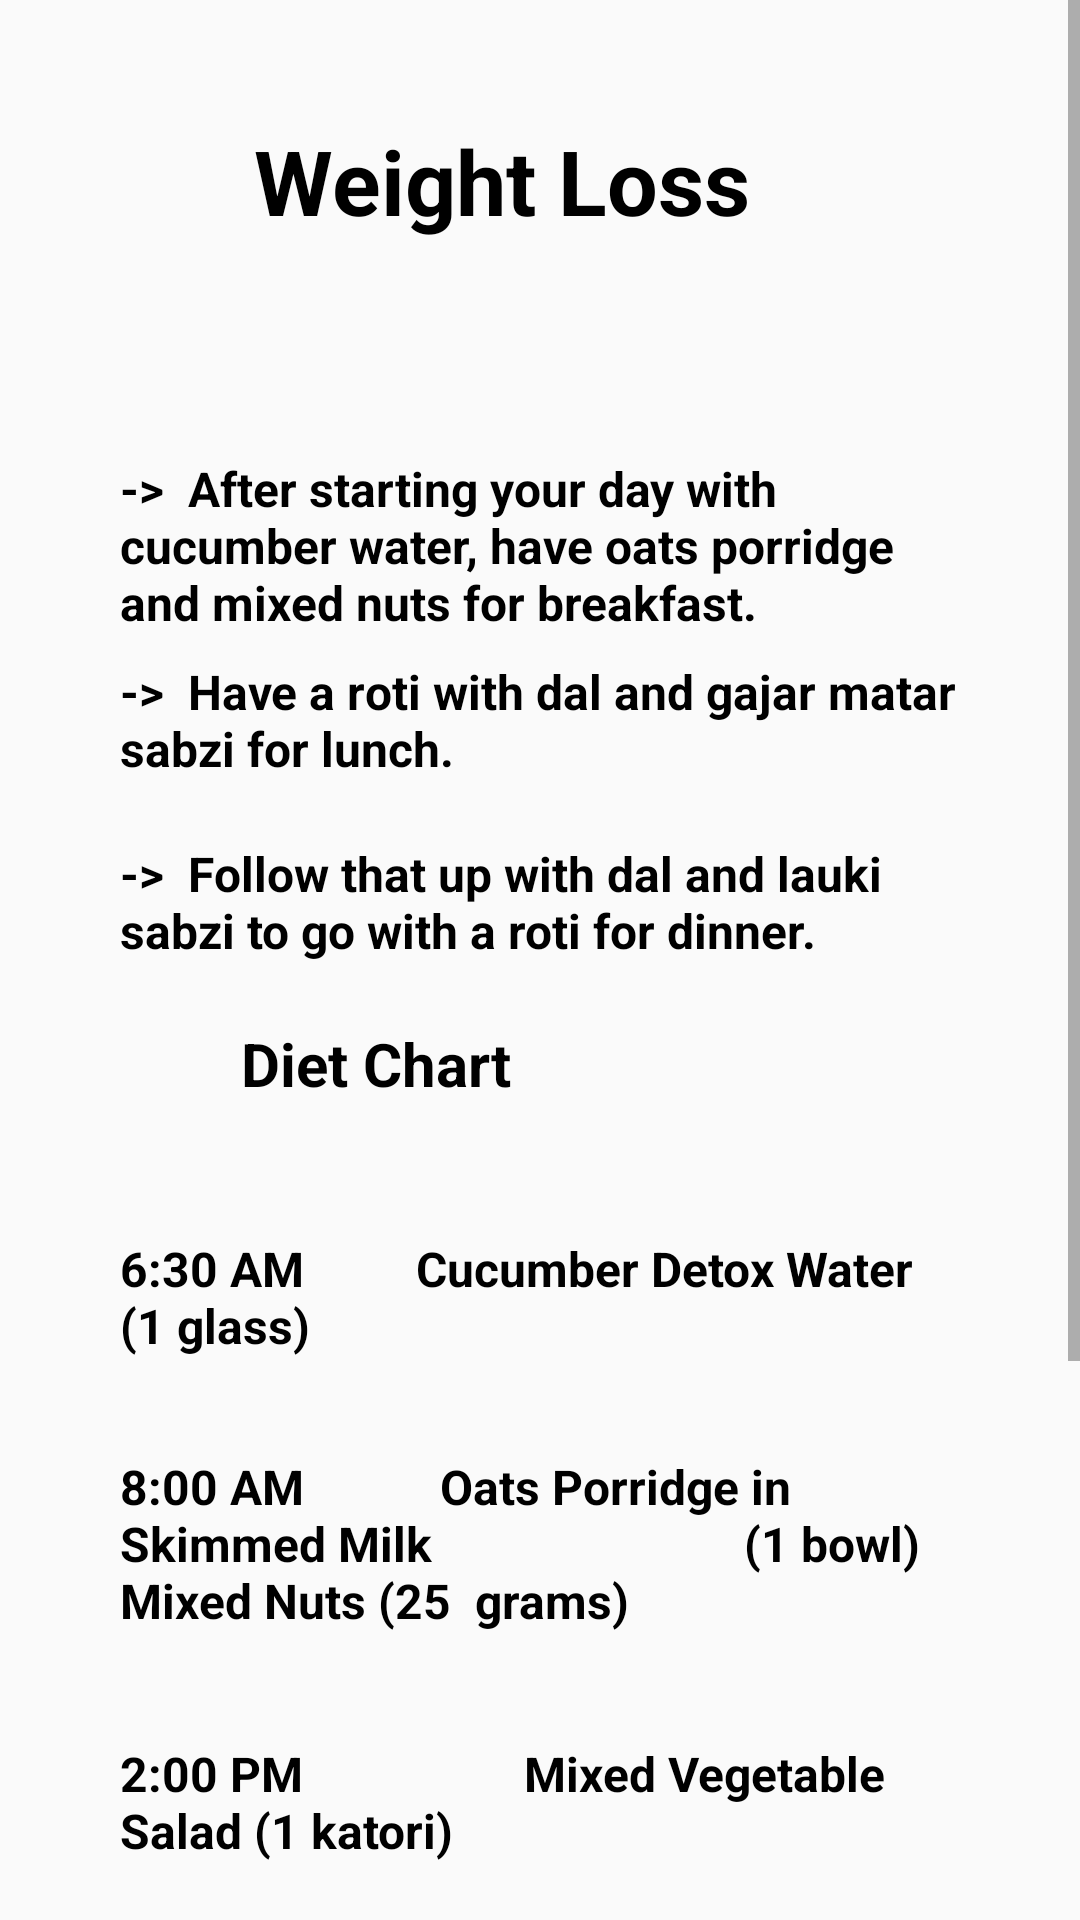

Write the Android layout XML for this screen, with the resource values it uses.
<!-- AndroidManifest.xml: application theme Theme.FireBaseOne -->
<!-- res/layout/weight_loss.xml -->
<?xml version="1.0" encoding="utf-8"?>
<ScrollView xmlns:android="http://schemas.android.com/apk/res/android"
    xmlns:app="http://schemas.android.com/apk/res-auto"
    xmlns:tools="http://schemas.android.com/tools"
    android:layout_height="match_parent"
    android:layout_width="match_parent"
    >
    <androidx.constraintlayout.widget.ConstraintLayout
        android:layout_width="match_parent"
        android:layout_height="wrap_content"
        android:padding="40dp">


        <TextView
            android:id="@+id/tvWeight"
            android:layout_width="191dp"
            android:layout_height="40dp"
            android:text="Weight Loss"
            android:textSize="30dp"
            android:textStyle="bold"
            android:textColor="@color/black"
            app:layout_constraintEnd_toEndOf="parent"
            app:layout_constraintStart_toStartOf="parent"
            app:layout_constraintTop_toTopOf="parent" />


        <TextView
            android:id="@+id/tvW5"
            android:layout_width="wrap_content"
            android:layout_height="wrap_content"
            android:layout_marginTop="44dp"

            android:text="6:30 AM	        Cucumber Detox Water (1 glass)"
            android:textColor="@color/black"
            android:textSize="16dp"
            android:textStyle="bold"
            app:layout_constraintEnd_toEndOf="parent"
            app:layout_constraintHorizontal_bias="0.493"
            app:layout_constraintStart_toStartOf="parent"
            app:layout_constraintTop_toBottomOf="@+id/tvW4"

            />

        <TextView
            android:id="@+id/tvW7"
            android:layout_width="wrap_content"
            android:layout_height="wrap_content"
            android:layout_marginTop="36dp"
            android:text="2:00 PM	                 Mixed Vegetable Salad (1 katori)"
            android:textColor="@color/black"
            android:textSize="16dp"
            android:textStyle="bold"
            app:layout_constraintEnd_toEndOf="parent"
            app:layout_constraintStart_toStartOf="parent"
            app:layout_constraintTop_toBottomOf="@+id/tvW6" />

        <TextView
            android:id="@+id/tvW8"
            android:layout_width="wrap_content"
            android:layout_height="wrap_content"
            android:layout_marginTop="40dp"
            android:text="4:00 PM	                 Cut Fruits (1 cup) Buttermilk (1 glass)"
            app:layout_constraintEnd_toEndOf="parent"
            app:layout_constraintHorizontal_bias="0.498"
            app:layout_constraintStart_toStartOf="parent"
            app:layout_constraintTop_toBottomOf="@+id/tvW7"
            android:textColor="@color/black"
            android:textSize="16dp"
            android:textStyle="bold"
            />

        <TextView
            android:id="@+id/tvW9"
            android:layout_width="wrap_content"
            android:layout_height="wrap_content"
            android:layout_marginTop="36dp"
            android:text="5:30 PM	                  Tea with Less Sugar and Milk (1 teacup)"
            app:layout_constraintEnd_toEndOf="parent"
            app:layout_constraintStart_toStartOf="parent"
            app:layout_constraintTop_toBottomOf="@+id/tvW8"
            android:textColor="@color/black"
            android:textSize="16dp"
            android:textStyle="bold"
            />

        <TextView
            android:id="@+id/tvW10"
            android:layout_width="wrap_content"
            android:layout_height="wrap_content"
            android:layout_marginTop="44dp"
            android:text="8:50 PM	           Mixed Vegetable Salad (1 katori)"
            app:layout_constraintEnd_toEndOf="parent"
            app:layout_constraintStart_toStartOf="parent"
            app:layout_constraintTop_toBottomOf="@+id/tvW9"
            android:textColor="@color/black"
            android:textSize="16dp"
            android:textStyle="bold"/>

        <TextView
            android:id="@+id/tvW1"
            android:layout_width="wrap_content"
            android:layout_height="wrap_content"
            android:layout_marginTop="72dp"
            android:text="->  After starting your day with cucumber water, have oats porridge and mixed nuts for breakfast."
            android:textColor="@color/black"
            android:textSize="16dp"
            android:textStyle="bold"
            app:layout_constraintEnd_toEndOf="parent"
            app:layout_constraintStart_toStartOf="parent"
            app:layout_constraintTop_toBottomOf="@+id/tvWeight" />

        <TextView
            android:id="@+id/tvW2"
            android:layout_width="wrap_content"
            android:layout_height="wrap_content"
            android:layout_marginTop="8dp"
            android:text="->  Have a roti with dal and gajar matar sabzi for lunch."
            android:textColor="@color/black"
            android:textSize="16dp"
            android:textStyle="bold"
            app:layout_constraintEnd_toEndOf="parent"
            app:layout_constraintStart_toStartOf="parent"
            app:layout_constraintTop_toBottomOf="@+id/tvW1" />

        <TextView
            android:id="@+id/tvw3"
            android:layout_width="wrap_content"
            android:layout_height="wrap_content"
            android:layout_marginTop="20dp"
            android:text="->  Follow that up with dal and lauki sabzi to go with a roti for dinner."
            android:textColor="@color/black"
            android:textSize="16dp"
            android:textStyle="bold"
            app:layout_constraintEnd_toEndOf="parent"
            app:layout_constraintStart_toStartOf="parent"
            app:layout_constraintTop_toBottomOf="@+id/tvW2" />

        <TextView
            android:id="@+id/tvW4"
            android:layout_width="wrap_content"
            android:layout_height="wrap_content"
            android:layout_marginTop="20dp"
            android:text="Diet Chart"
            android:textColor="@color/black"
            android:textSize="20dp"
            android:textStyle="bold"
            app:layout_constraintEnd_toEndOf="parent"
            app:layout_constraintHorizontal_bias="0.213"
            app:layout_constraintStart_toStartOf="parent"
            app:layout_constraintTop_toBottomOf="@+id/tvw3" />

        <TextView
            android:id="@+id/tvW6"
            android:layout_width="wrap_content"
            android:layout_height="wrap_content"
            android:layout_marginTop="32dp"
            android:text="8:00 AM          	Oats Porridge in Skimmed Milk
                         (1 bowl)  Mixed Nuts (25  grams)"
            android:textColor="@color/black"
            android:textSize="16dp"
            android:textStyle="bold"
            app:layout_constraintEnd_toEndOf="parent"
            app:layout_constraintHorizontal_bias="0.487"
            app:layout_constraintStart_toStartOf="parent"
            app:layout_constraintTop_toBottomOf="@+id/tvW5" />


    </androidx.constraintlayout.widget.ConstraintLayout>


</ScrollView>
<!-- resources referenced by this layout -->
<resources>
  <color name="black">#FF000000</color>
  <style name="Theme.FireBaseOne" parent="Theme.AppCompat.Light.NoActionBar">
          
          <item name="colorPrimary">@color/purple_500</item>
          <item name="colorPrimaryVariant">@color/purple_700</item>
          <item name="colorOnPrimary">@color/white</item>
          
          <item name="colorSecondary">@color/teal_200</item>
          <item name="colorSecondaryVariant">@color/teal_700</item>
          <item name="colorOnSecondary">@color/black</item>
          
          <item name="android:statusBarColor" tools:targetApi="l">?attr/colorPrimaryVariant</item>
          
      </style>
  <color name="purple_500">#FF6200EE</color>
  <color name="purple_700">#FF3700B3</color>
  <color name="white">#FFFFFFFF</color>
  <color name="teal_200">#FF03DAC5</color>
  <color name="teal_700">#FF018786</color>
</resources>
